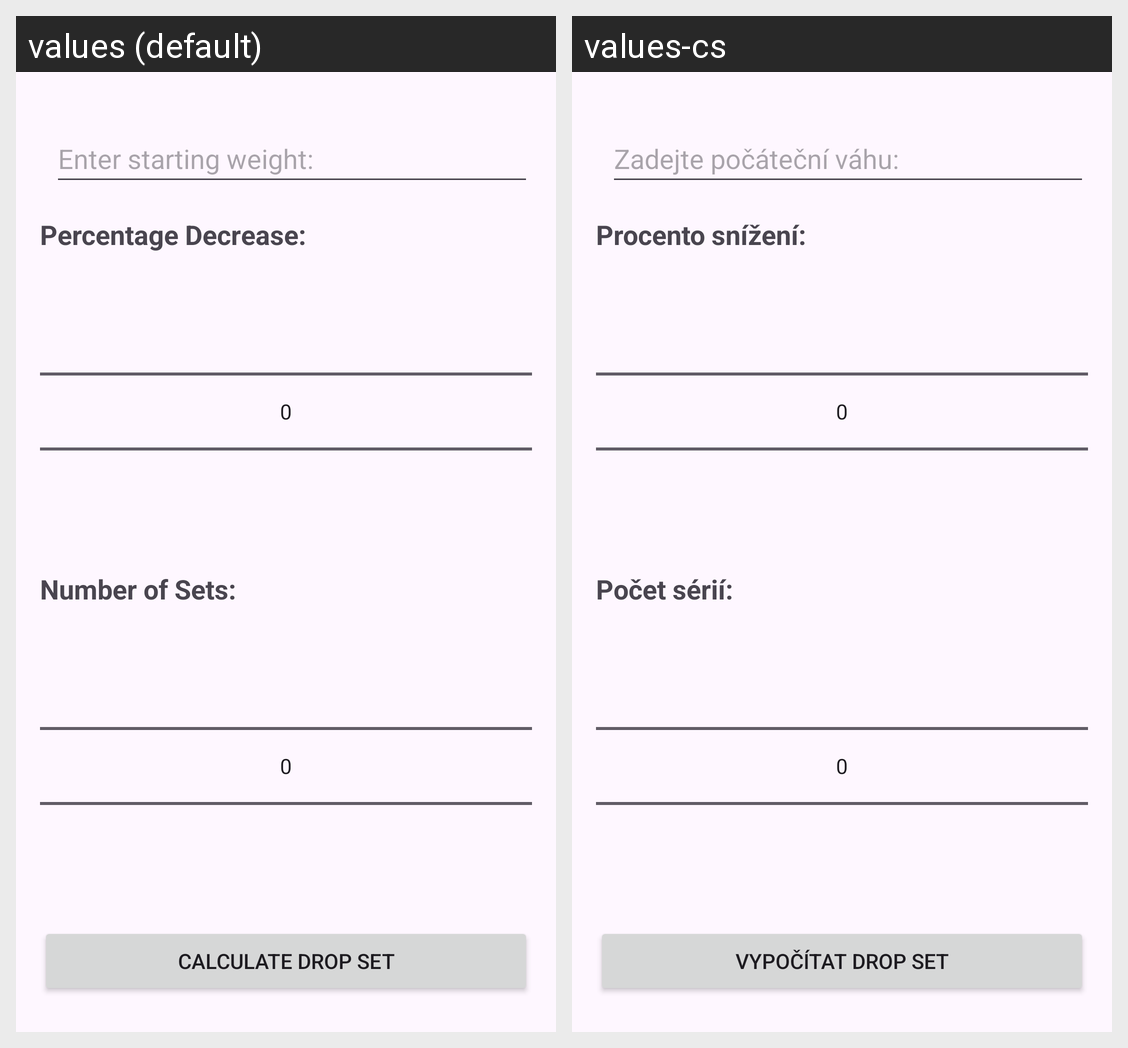

Here is an Android app screen in its default locale and in the app's own translations. Write out the translated-string differences for the strings that appear on this screen.
Android screen res/layout/fragment_drop_set_calculator.xml rendered under 2 locales, left to right: values (default), values-cs. Device: Nexus 5 (rendered at 1080×1920; each locale shown at half size, 540×960, under a caption strip naming it); theme Theme.Bachelor_Work.
Strings drawn on this screen, with the default value and each locale's value (text and hints the layout hard-codes, and strings that could not be matched under every locale, appear in the picture but are not listed):

enter_starting_weight
  values: Enter starting weight:
  values-cs: Zadejte počáteční váhu:

percentage_decrease
  values: Percentage Decrease:
  values-cs: Procento snížení:

number_of_sets
  values: Number of Sets:
  values-cs: Počet sérií:

calculate_drop_set
  values: Calculate Drop Set
  values-cs: Vypočítat drop set
